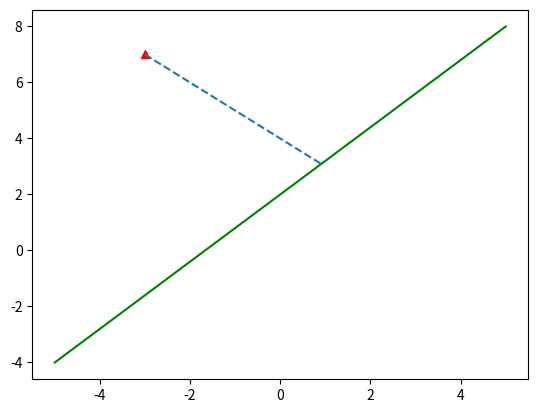

This chart was generated by the following Python code:
# By submitting this assignment, I agree to the following:
#   "Aggies do not lie, cheat, or steal, or tolerate those who do."
#   "I have not given or received any unauthorized aid on this assignment."
#
# Name:         PRANAV VEERUBHOTLA
# Section:      504
# Assignment:   lab 11b-2d
# Date:         6 NOVEMBER 2019
#
'''This program uses the function from part C to plot the line, the point, and 
the shortest distance.'''
import math
import matplotlib.pyplot as plt
import numpy as np
def calcDist(slope, intercept, point):
    a = -1 * slope
    b = 1
    c = -1 * intercept
    x = point[0]
    y = point[1]
    dist = abs(a*x + b*y + c)/math.sqrt(a**2 + b**2)
    return round(dist, 3)

slope0 = 1.2
intercept0 = 2
point0 = (-3, 7)

#Plot the data
x = np.linspace(-5, 5, 100)
x2 = np.linspace(-3, 0.909, 100)
y = x*slope0 + intercept0
y2 = -1 * x2 + 4
plt.plot(x, y, '-g')
plt.plot(point0[0], point0[1], '^r')
plt.plot(x2, y2, '--')